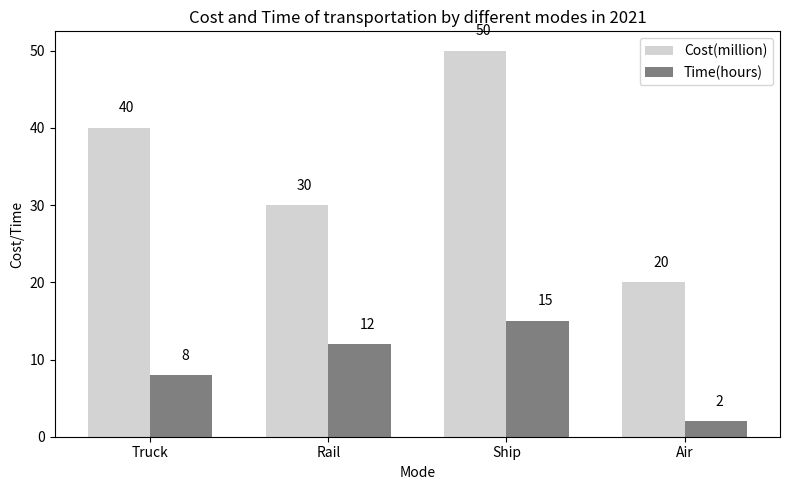

Write Python code to recreate this figure. (Note: this script raises an exception after producing the figure.)

import matplotlib.pyplot as plt
import numpy as np

fig = plt.figure(figsize=(8,5))
ax = fig.add_subplot(111)

labels = ['Truck','Rail','Ship','Air']
cost = [40,30,50,20]
time = [8,12,15,2]
x = np.arange(len(labels)) 
width = 0.35

ax.bar(x - width/2, cost, width, label='Cost(million)', color='lightgray')
ax.bar(x + width/2, time, width, label='Time(hours)', color='gray')

ax.set_xlabel('Mode')
ax.set_ylabel('Cost/Time')
ax.set_title('Cost and Time of transportation by different modes in 2021')
ax.set_xticks(x)
ax.set_xticklabels(labels)
ax.legend(loc='best')

for i,j in zip(x,cost):
    ax.annotate(str(j),xy=(i-width/2,j+2))
for i,j in zip(x,time):
    ax.annotate(str(j),xy=(i+width/2,j+2))

plt.tight_layout()
plt.savefig('Bar Chart/png/573.png')
plt.clf()
